Run: headless pygame with SDL's dummy video driver; simulated clock (each Clock.tick advances the game by its frame time, no real sleeping); random seed 0; keys injected as events and as key.get_pressed() state; mouse plan: one left click at the window centre at the start of phase 2, then a move to the lower-right quarter at the start of phase 3.
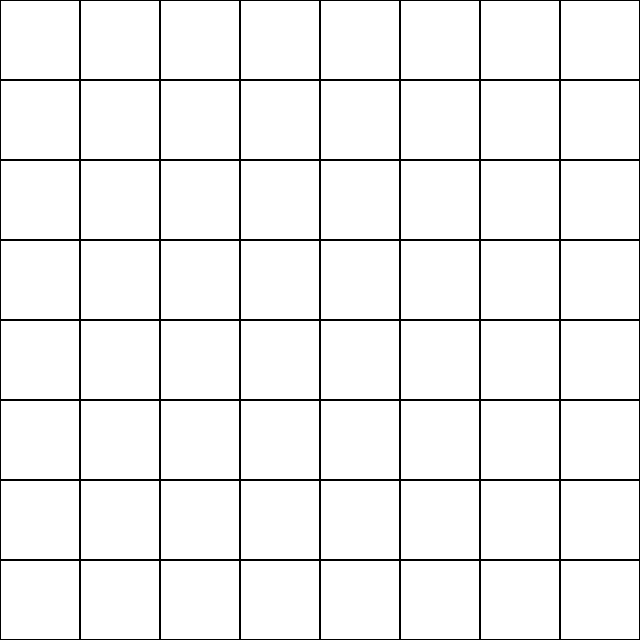
Frame 1 of 4 · flips 1–60 · no input
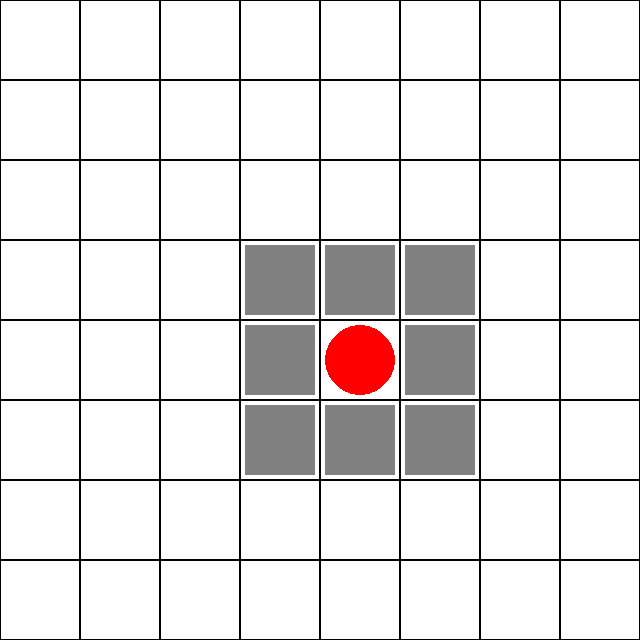
Frame 2 of 4 · flips 61–180 · clicked the window centre · tapped SPACE, RETURN · held RIGHT (→), D
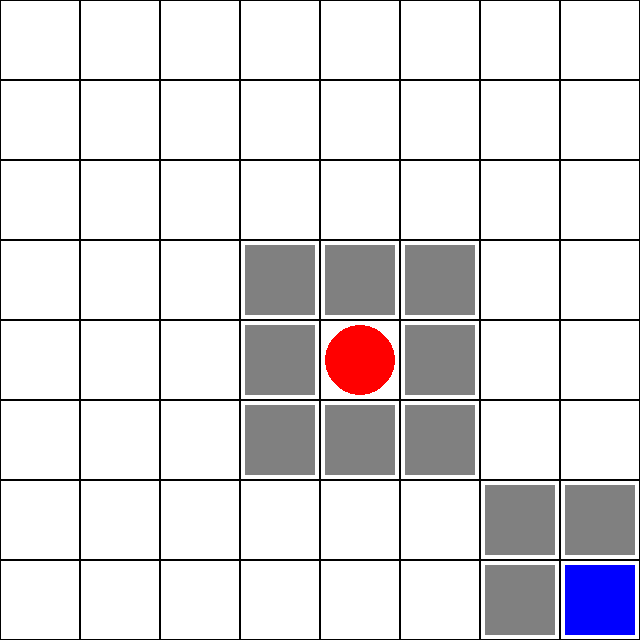
Frame 3 of 4 · flips 181–300 · moved the mouse to the lower-right quarter · held DOWN (↓), S
Frame 4 of 4 · flips 301–420 · held LEFT (←), A, UP (↑), W · screen unchanged from frame 3, image omitted

The pygame program that drew these frames:

import pygame
import random

# Initialize Pygame
pygame.init()

# Set up the game window
WINDOW_WIDTH = 640
WINDOW_HEIGHT = 640
screen = pygame.display.set_mode((WINDOW_WIDTH, WINDOW_HEIGHT))
pygame.display.set_caption("Obstruction")

# Set up the game board
BOARD_SIZE = 8
CELL_SIZE = 80
board = [[0 for _ in range(BOARD_SIZE)] for _ in range(BOARD_SIZE)]

# Set up the colors
BLACK = (0, 0, 0)
WHITE = (255, 255, 255)
RED = (255, 0, 0)
BLUE = (0, 0, 255)
GREY = (128, 128, 128)

# Draw the game board on the screen
# Draw the game board on the screen
# Draw the game board on the screen
def draw_board():
    screen.fill(WHITE)
    for row in range(BOARD_SIZE):
        for col in range(BOARD_SIZE):
            # Draw the cell
            cell_rect = pygame.Rect(col * CELL_SIZE, row * CELL_SIZE, CELL_SIZE, CELL_SIZE)
            
            pygame.draw.rect(screen, BLACK, cell_rect, 1)
            if board[row][col] == 3:
                pygame.draw.rect(screen, GREY, cell_rect.inflate(-10, -10))

            # Draw the player symbol
            if board[row][col] == 1:
                pygame.draw.circle(screen, RED, cell_rect.center, CELL_SIZE // 2 - 5)
            elif board[row][col] == 2:
                pygame.draw.rect(screen, BLUE, cell_rect.inflate(-10, -10))

def player_move(row, col):
    if board[row][col] == 3:
        return False
    elif board[row][col] == 0:
        board[row][col] = 1
        # Make adjacent and diagonal cells unplayable
        for i in range(-1, 2):
            for j in range(-1, 2):
                if 0 <= row+i < BOARD_SIZE and 0 <= col+j < BOARD_SIZE:
                    board[row+i][col+j] = 3
        board[row][col] = 1
        return True
    else:
        return False

# Check for a winner
def check_winner(player_turn):
    if any(0 in row for row in board):
        return None
    else:
        if player_turn:
            return 1
        else:
            return 2

# Handle computer moves

def computer_move():
    empty_cells = [(row, col) for row in range(BOARD_SIZE) for col in range(BOARD_SIZE) if board[row][col] == 0]
    if empty_cells:
        row, col = random.choice(empty_cells)
        
        # Make adjacent cells unplayable
        for i in range(-1, 2):
            for j in range(-1, 2):
                if 0 <= row+i < BOARD_SIZE and 0 <= col+j < BOARD_SIZE:
                    board[row+i][col+j] = 3
        board[row][col] = 2


# Initialize the winner variable
winner = None

# Create a game loop to keep the game running
running = True
player_turn = True
while running:
    for event in pygame.event.get():
        if event.type == pygame.QUIT:
            running = False
        elif event.type == pygame.MOUSEBUTTONUP and player_turn:
            # Get the row and column of the clicked cell
            row = event.pos[1] // CELL_SIZE
            col = event.pos[0] // CELL_SIZE
            if player_move(row, col):
                winner = check_winner(player_turn)
                if winner is not None:
                    running = False
                else:
                    player_turn = False
        elif not player_turn:
            computer_move()
            winner = check_winner(player_turn)
            if winner is not None:
                running = False
            else:
                player_turn = True
        if winner is not None:
            if winner == 0:
                print("Tie!")
            elif winner == 1:
                print("You win!")
            else:
                print("Computer wins!")
            running = False

    # Draw the game board on the screen
    draw_board()

    # Update the display
    pygame.display.update()

# Quit Pygame
pygame.quit()
